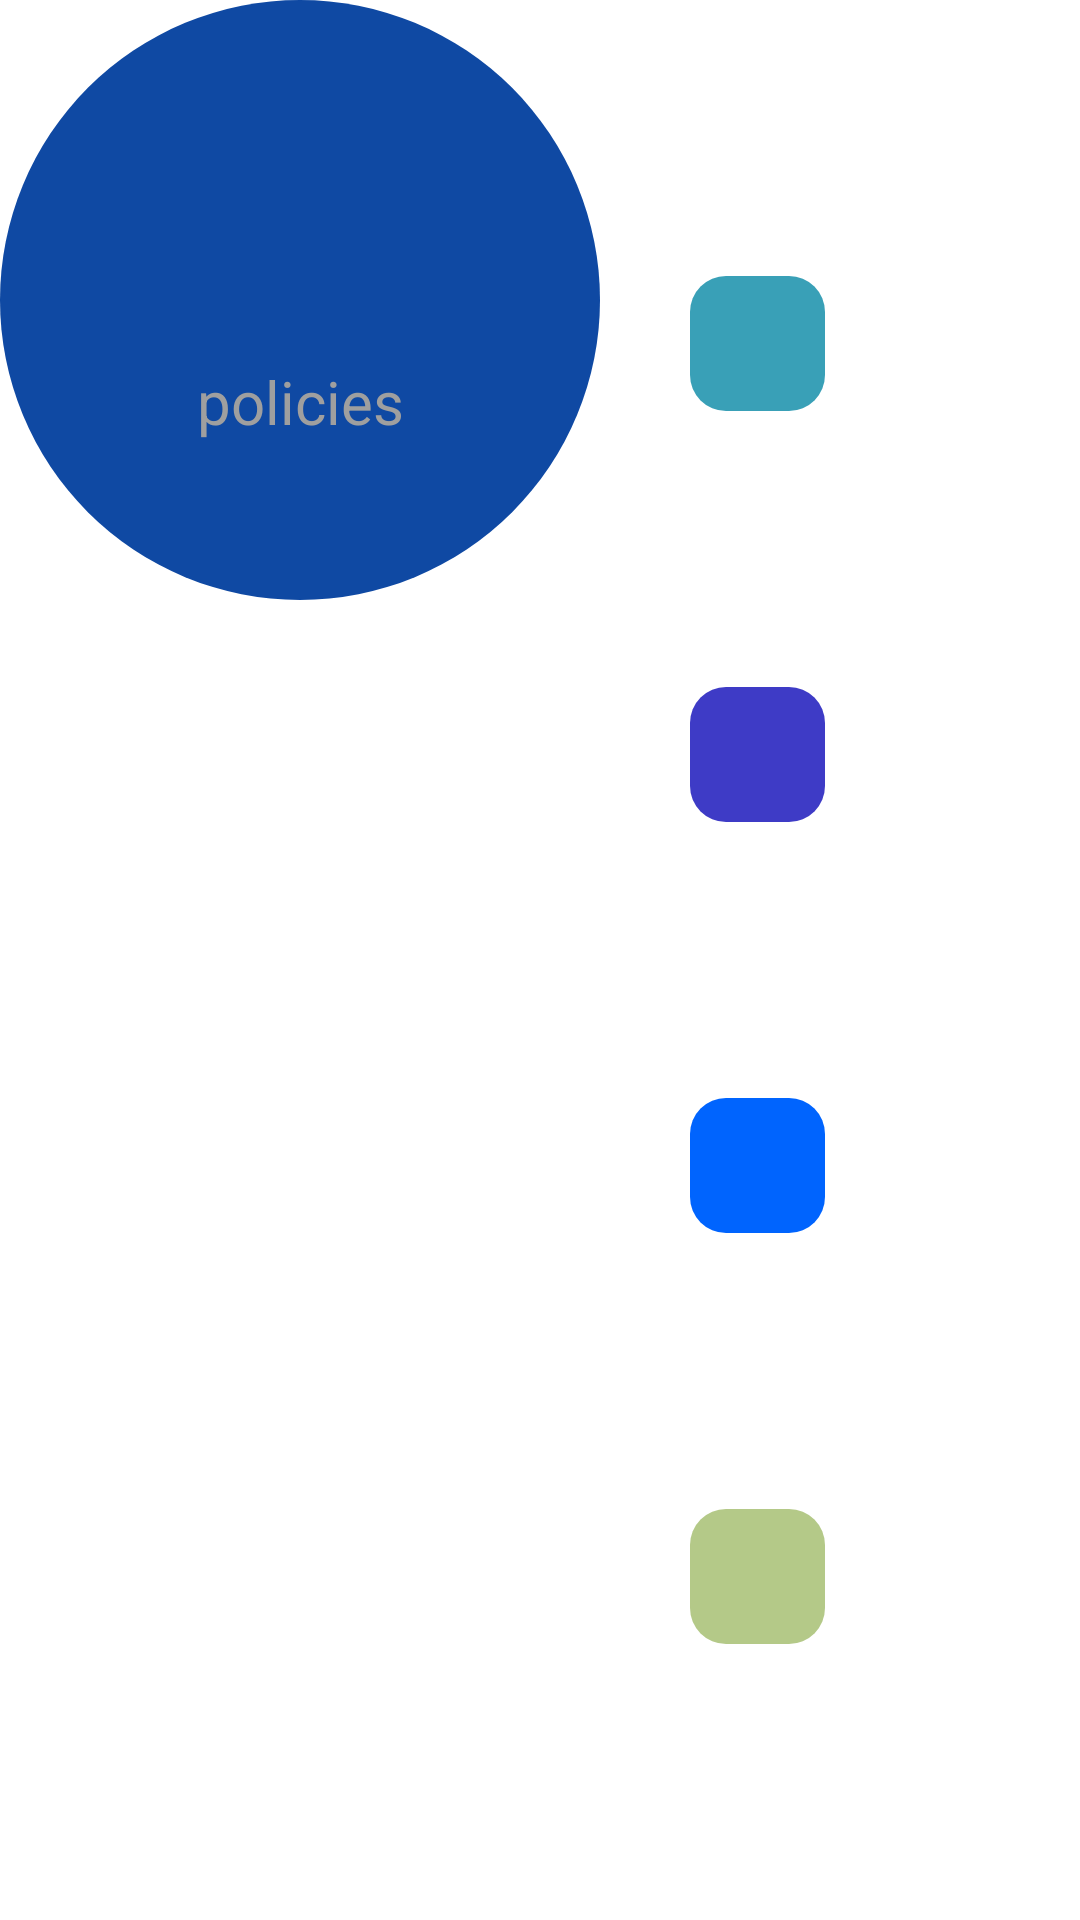

Layout XML and referenced resources for this Android screen:
<!-- AndroidManifest.xml: application theme Theme.App.Starting -->
<!-- res/layout/layout_policy_number.xml -->
<?xml version="1.0" encoding="utf-8"?>
<androidx.constraintlayout.widget.ConstraintLayout xmlns:android="http://schemas.android.com/apk/res/android"
    xmlns:app="http://schemas.android.com/apk/res-auto"
    xmlns:tools="http://schemas.android.com/tools"
    android:layout_width="match_parent"
    android:layout_height="wrap_content"
    android:layout_marginHorizontal="30dp"
    android:layout_marginTop="30dp">

    <View
        android:id="@+id/num_background"
        android:layout_width="200dp"
        android:layout_height="200dp"
        android:background="@drawable/shape_circle"
        android:backgroundTint="@color/blue"
        app:layout_constraintStart_toStartOf="parent"
        app:layout_constraintTop_toTopOf="parent" />

    <TextView
        android:id="@+id/policy_num_text"
        android:layout_width="0dp"
        android:layout_height="wrap_content"
        android:gravity="center"
        android:textColor="@color/white"
        android:textSize="30sp"
        app:layout_constraintBottom_toBottomOf="@id/num_background"
        app:layout_constraintEnd_toEndOf="@id/num_background"
        app:layout_constraintStart_toStartOf="@id/num_background"
        app:layout_constraintTop_toTopOf="@id/num_background"
        tools:text="10" />

    <TextView
        android:id="@+id/policies_title_text"
        android:layout_width="0dp"
        android:layout_height="wrap_content"
        android:gravity="center"
        android:text="policies"
        android:textColor="@color/gray"
        android:textSize="20sp"
        app:layout_constraintEnd_toEndOf="@id/num_background"
        app:layout_constraintStart_toStartOf="@id/num_background"
        app:layout_constraintTop_toBottomOf="@id/policy_num_text" />

    <TextView
        android:id="@+id/house_num_text"
        android:layout_width="45dp"
        android:layout_height="45dp"
        android:layout_marginStart="30dp"
        android:backgroundTint="#39A0B7"
        android:background="@drawable/shape_rectangle"
        android:gravity="center"
        android:textColor="@color/white"
        app:layout_constraintBottom_toTopOf="@id/health_num_text"
        app:layout_constraintStart_toEndOf="@id/num_background"
        app:layout_constraintTop_toTopOf="parent"
        tools:text="10" />

    <TextView
        android:layout_width="wrap_content"
        android:layout_height="wrap_content"
        android:layout_marginStart="20dp"
        android:text="House Insurance"
        android:textColor="@color/white"
        app:layout_constraintBottom_toBottomOf="@id/house_num_text"
        app:layout_constraintStart_toEndOf="@id/house_num_text"
        app:layout_constraintTop_toTopOf="@id/house_num_text" />

    <TextView
        android:id="@+id/health_num_text"
        android:layout_width="45dp"
        android:layout_height="45dp"
        android:layout_marginStart="30dp"
        android:backgroundTint="#3E3BC6"
        android:background="@drawable/shape_rectangle"
        android:gravity="center"
        android:textColor="@color/white"
        app:layout_constraintBottom_toTopOf="@id/car_num_text"
        app:layout_constraintStart_toEndOf="@id/num_background"
        app:layout_constraintTop_toBottomOf="@id/house_num_text"
        tools:text="10" />

    <TextView
        android:layout_width="wrap_content"
        android:layout_height="wrap_content"
        android:layout_marginStart="20dp"
        android:text="Health Insurance"
        android:textColor="@color/white"
        app:layout_constraintBottom_toBottomOf="@id/health_num_text"
        app:layout_constraintStart_toEndOf="@id/health_num_text"
        app:layout_constraintTop_toTopOf="@id/health_num_text" />

    <TextView
        android:id="@+id/car_num_text"
        android:layout_width="45dp"
        android:backgroundTint="#0064FE"
        android:layout_height="45dp"
        android:layout_marginStart="30dp"
        android:background="@drawable/shape_rectangle"
        android:gravity="center"
        android:textColor="@color/white"
        app:layout_constraintBottom_toTopOf="@id/pet_num_text"
        app:layout_constraintStart_toEndOf="@id/num_background"
        app:layout_constraintTop_toBottomOf="@id/health_num_text"
        tools:text="10" />

    <TextView
        android:layout_width="wrap_content"
        android:layout_height="wrap_content"
        android:layout_marginStart="20dp"
        android:text="Car Insurance"
        android:textColor="@color/white"
        app:layout_constraintBottom_toBottomOf="@id/car_num_text"
        app:layout_constraintStart_toEndOf="@id/car_num_text"
        app:layout_constraintTop_toTopOf="@id/car_num_text" />

    <TextView
        android:id="@+id/pet_num_text"
        android:layout_width="45dp"
        android:backgroundTint="#B4C988"
        android:layout_height="45dp"
        android:layout_marginStart="30dp"
        android:background="@drawable/shape_rectangle"
        android:gravity="center"
        android:textColor="@color/white"
        app:layout_constraintBottom_toBottomOf="parent"
        app:layout_constraintStart_toEndOf="@id/num_background"
        app:layout_constraintTop_toBottomOf="@id/car_num_text"
        tools:text="10" />

    <TextView
        android:layout_width="wrap_content"
        android:layout_height="wrap_content"
        android:layout_marginStart="20dp"
        android:text="Pet Insurance"
        android:textColor="@color/white"
        app:layout_constraintBottom_toBottomOf="@id/pet_num_text"
        app:layout_constraintStart_toEndOf="@id/pet_num_text"
        app:layout_constraintTop_toTopOf="@id/pet_num_text" />
</androidx.constraintlayout.widget.ConstraintLayout>
<!-- resources referenced by this layout -->
<resources>
  <color name="blue">#0F49A3</color>
  <color name="gray">#9F9F9F</color>
  <color name="white">#FFFFFF</color>
  <!-- drawable shape_circle (drawable) -->
  <?xml version="1.0" encoding="utf-8"?>
  <shape xmlns:android="http://schemas.android.com/apk/res/android"
      android:shape="oval">
      <solid  android:color="@color/shape_circle_background_color" />
  </shape>
  <!-- drawable shape_rectangle (drawable) -->
  <?xml version="1.0" encoding="utf-8"?>
  <shape xmlns:android="http://schemas.android.com/apk/res/android"
      android:shape="rectangle">
      <solid android:color="@color/shape_rectangle_background_color"/>
      <corners android:radius="12dp" />
  </shape>
  <style name="Theme.App.Starting" parent="Theme.SplashScreen">
          <item name="windowSplashScreenBackground">@color/white</item>
          <item name="windowSplashScreenAnimatedIcon">@drawable/vector__stroke___1_</item>
          <item name="postSplashScreenTheme">@style/Theme.Assured</item>
      </style>
  <color name="shape_circle_background_color">#17191F</color>
  <color name="shape_rectangle_background_color">#1E2332</color>
  <!-- drawable vector__stroke___1_: vector/xml drawable (drawable, 2160 chars, omitted) -->
  <style name="Theme.Assured" parent="Theme.MaterialComponents.DayNight.NoActionBar">
          
          <item name="colorPrimary">@color/purple_500</item>
          <item name="colorPrimaryVariant">@color/purple_700</item>
          <item name="colorOnPrimary">@color/white</item>
          
          <item name="android:windowLightStatusBar">false</item>
          
          <item name="android:statusBarColor">@color/blue_background</item>
  
      </style>
  <color name="purple_500">#FF6200EE</color>
  <color name="purple_700">#FF3700B3</color>
  <color name="blue_background">#17191F</color>
</resources>
